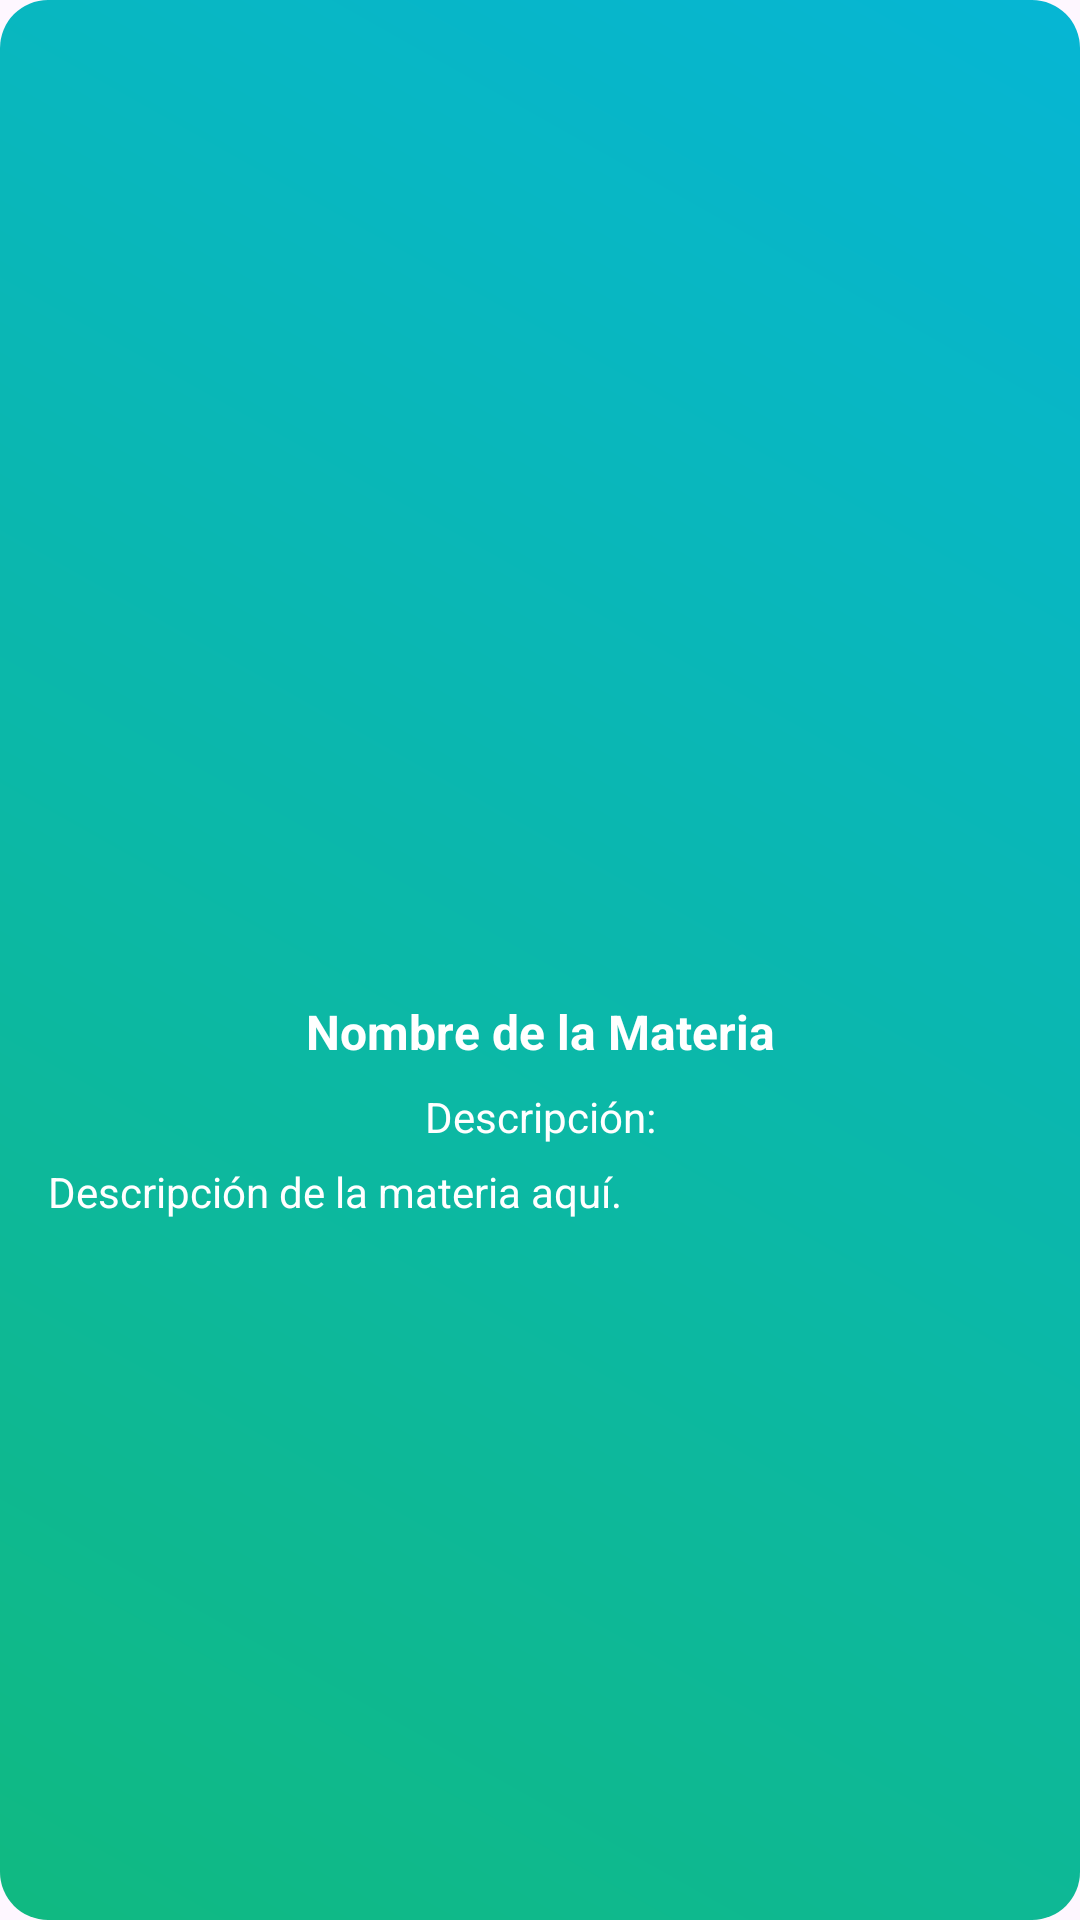

Here is an Android app screen rendered from its layout file. Give the layout XML and the strings, colors and styles it references.
<!-- AndroidManifest.xml: application theme Base.Theme.SmartLearn -->
<!-- res/layout/element_carousel.xml -->
<?xml version="1.0" encoding="utf-8"?>
<LinearLayout xmlns:android="http://schemas.android.com/apk/res/android"
    android:layout_width="match_parent"
    android:layout_height="match_parent"
    android:background="@drawable/bg_gradient_accent"
    android:gravity="center"
    android:orientation="vertical"
    android:padding="16dp"
    android:animation="@anim/scale_up">

    <ImageView
        android:id="@+id/imageMateria"
        android:layout_width="88dp"
        android:layout_height="88dp"
        android:layout_marginBottom="12dp"
        android:scaleType="centerCrop"
        android:src="@drawable/ic_launcher_foreground" />

    <TextView
        android:id="@+id/tvNombreMateria"
        android:layout_width="match_parent"
        android:layout_height="wrap_content"
        android:layout_marginBottom="8dp"
        android:gravity="center"
        android:text="Nombre de la Materia"
        android:textColor="?attr/colorOnPrimary"
        android:textSize="16sp"
        android:textStyle="bold" />

    <TextView
        android:layout_width="match_parent"
        android:layout_height="wrap_content"
        android:gravity="center"
        android:text="Descripción:"
        android:textColor="?attr/colorOnPrimary"
        android:textSize="14sp" />

    <TextView
        android:id="@+id/tvDescripcionMateria"
        android:layout_width="match_parent"
        android:layout_height="wrap_content"
        android:layout_marginTop="6dp"
        android:gravity="start"
        android:text="Descripción de la materia aquí."
        android:textColor="?attr/colorOnPrimary"
        android:textSize="14sp" />

    <ProgressBar
        android:id="@+id/progressBarMateria"
        style="?android:attr/progressBarStyleHorizontal"
        android:layout_width="match_parent"
        android:layout_height="wrap_content"
        android:layout_marginTop="10dp"
        android:max="100"
        android:progress="0"
        android:visibility="gone" />

    <TextView
        android:id="@+id/tvProgresoMateria"
        android:layout_width="wrap_content"
        android:layout_height="wrap_content"
        android:layout_marginTop="6dp"
        android:gravity="center"
        android:text="Progreso: 0%"
        android:textColor="@color/colorOnBackground"
        android:textSize="13sp"
        android:visibility="gone" />

</LinearLayout>
<!-- resources referenced by this layout -->
<resources>
  <color name="colorOnBackground">#0B1A2B</color>
  <!-- drawable bg_gradient_accent (drawable) -->
  <?xml version="1.0" encoding="utf-8"?>
  <shape xmlns:android="http://schemas.android.com/apk/res/android"
      android:shape="rectangle">
      <gradient
          android:angle="45"
          android:endColor="@color/accentGradientEnd"
          android:startColor="@color/accentGradientStart"
          android:type="linear" />
      <corners android:radius="16dp" />
  </shape>
  <style name="Base.Theme.SmartLearn" parent="Theme.Material3.DayNight.NoActionBar">
          <item name="fontFamily">@font/space_grotesk</item>
          <item name="android:fontFamily">@font/space_grotesk</item>
          <item name="android:statusBarColor">@color/colorHeader</item>
          <item name="android:windowLightStatusBar">false</item>
          <item name="android:navigationBarColor">@color/colorBackground</item>
          <item name="android:windowLightNavigationBar">true</item>
  
          
          <item name="colorPrimary">@color/colorHeader</item>
          <item name="colorOnPrimary">@color/white</item>
  
          <item name="android:colorBackground">@color/colorBackground</item>
          <item name="colorOnBackground">@color/colorOnBackground</item>
  
          <item name="colorSurface">@color/colorSurface</item>
          <item name="colorOnSurface">@color/colorOnSurface</item>
  
          <item name="colorSecondary">@color/colorSecondary</item>
          <item name="colorOnSecondary">@color/black</item>
          <item name="colorTertiary">@color/colorAccent</item>
          <item name="colorOnTertiary">@color/black</item>
          <item name="colorButtonNormal">@color/colorSecondary</item>
          <item name="colorError">@color/colorError</item>
          <item name="colorSurfaceVariant">@color/colorNeutral100</item>
          <item name="colorOnSurfaceVariant">@color/colorOnSurface</item>
          <item name="colorOutline">@color/colorNeutral400</item>
          <item name="android:textColorPrimary">@color/colorOnSurfacePrimary</item>
          <item name="android:textColorSecondary">@color/colorOnSurface</item>
  
  
          
          <item name="textAppearanceHeadlineMedium">@style/TextAppearance.SmartLearn.Medium.Headline
          </item>
  
          <item name="textAppearanceTitleLarge">
              @style/TextAppearance.SmartLearn.Medium.Subtitle
          </item>
  
          <item name="textAppearanceBodyLarge">
              @style/TextAppearance.SmartLearn.Medium.Body
          </item>
  
          <item name="textAppearanceBodyMedium">
              @style/TextAppearance.SmartLearn.Medium.BodyReading
          </item>
      </style>
  <color name="accentGradientEnd">#06B6D4</color>
  <color name="accentGradientStart">#10B981</color>
  <color name="colorHeader">#1E3A8A</color>
  <color name="colorBackground">#BFE4F4</color>
  <color name="white">#FFFFFFFF</color>
  <color name="colorSurface">#A1D0E4</color>
  <color name="colorOnSurface">#1F2937</color>
  <color name="colorSecondary">#3FAF7A</color>
  <color name="black">#FF000000</color>
  <color name="colorAccent">#2E8CA0</color>
  <color name="colorError">#EF4444</color>
  <color name="colorNeutral100">#F3F4F6</color>
  <color name="colorNeutral400">#9CA3AF</color>
  <color name="colorOnSurfacePrimary">#030034</color>
  <style name="TextAppearance.SmartLearn.Medium.Headline" parent="TextAppearance.Material3.HeadlineMedium">
          <item name="android:textSize">22sp</item>
      </style>
  <style name="TextAppearance.SmartLearn.Medium.Subtitle" parent="TextAppearance.Material3.TitleLarge">
          <item name="android:textSize">18sp</item>
      </style>
  <style name="TextAppearance.SmartLearn.Medium.Body" parent="TextAppearance.Material3.BodyLarge">
          <item name="android:textSize">16sp</item>
      </style>
  <style name="TextAppearance.SmartLearn.Medium.BodyReading" parent="TextAppearance.Material3.BodyMedium">
          <item name="android:textSize">14sp</item>
          <item name="android:lineSpacingExtra">10dp</item>
      </style>
</resources>
